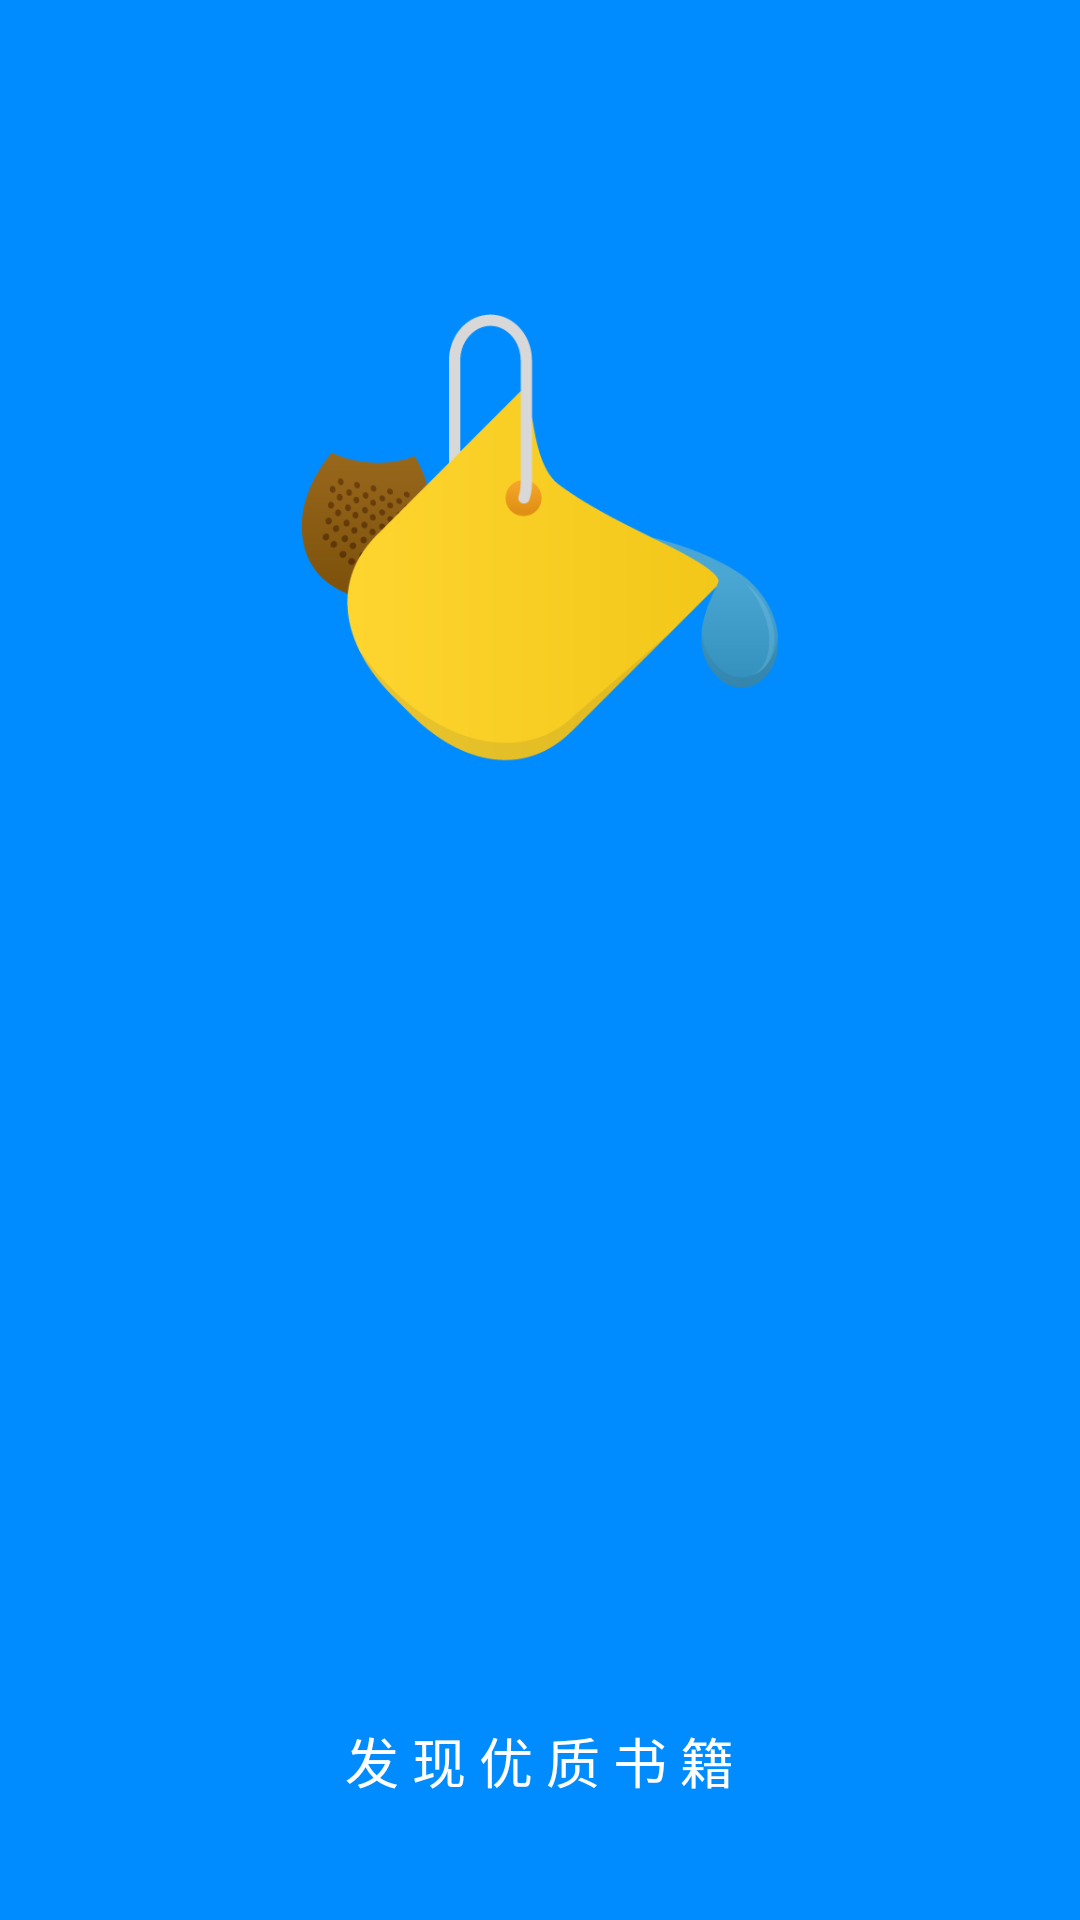

Write the Android layout XML for this screen, with the resource values it uses.
<!-- AndroidManifest.xml: application theme AppTheme -->
<!-- res/layout/activity_splash.xml -->
<?xml version="1.0" encoding="utf-8"?>
<RelativeLayout
    xmlns:android="http://schemas.android.com/apk/res/android"
    xmlns:pv="http://schemas.android.com/apk/res-auto"
    xmlns:tools="http://schemas.android.com/tools"
    android:layout_width="match_parent"
    android:layout_height="match_parent"
    android:background="@color/tv_blue"
    >

    <ImageView
        android:id="@+id/iv_logo"
        android:layout_width="160dp"
        android:layout_height="160dp"
        android:layout_centerHorizontal="true"
        android:layout_marginTop="100dp"
        android:src="@drawable/selection"
        />

    <TextView
        android:id="@+id/tv_tip"
        style="@style/tv_normal"
        android:layout_alignParentBottom="true"
        android:layout_centerHorizontal="true"
        android:layout_marginBottom="40dp"
        android:text="发 现 优 质 书 籍"
        android:textColor="@color/white"
        android:textSize="18sp"/>

    <TextView
        style="@style/tv_normal"
        android:layout_below="@id/tv_tip"
        android:layout_centerHorizontal="true"
        android:text="V1.0"
        android:textColor="@color/white"
        android:textSize="20sp"/>

</RelativeLayout>
<!-- resources referenced by this layout -->
<resources>
  <color name="tv_blue">#008cff</color>
  <color name="white">#ffffff</color>
  <!-- drawable selection: png bitmap (drawable-xhdpi, 22580 bytes) -->
  <style name="tv_normal">
          <item name="android:layout_width">wrap_content</item>
          <item name="android:layout_height">wrap_content</item>
          <item name="android:textSize">14sp</item>
          <item name="android:textColor">@color/tv_grey</item>
      </style>
  <style name="AppTheme" parent="Theme.AppCompat.Light.NoActionBar">
  
      </style>
  <color name="tv_grey">#7b7b7b</color>
</resources>
